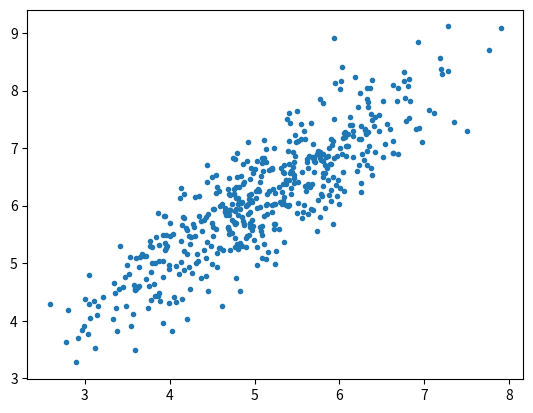

This chart was generated by the following Python code: (Note: this script raises an exception after producing the figure.)
import numpy as np 
import matplotlib.pyplot as plt 

# Create data
mean = np.array([5.0 , 6.0])
cov = np.array([[1.0, 0.95],
			    [0.95, 1.2]])

data = np.random.multivariate_normal(mean , cov , 8000)

plt.scatter(data[:500 , 0] , data[:500 , 1] , marker='.')
plt.show()

# train-test-split
data = np.hstack((np.ones((data.shape[0] , 1)) , data))

split_factor = 0.90
split = int(split_factor * data.shape[0])

X_train = data[:split , -1] 
y_train = data[:split , -1].reshape((-1 , 1))
X_test = data[split: , -1]
y_test = data[split : , -1].reshape((-1 , 1))


# print(f"X_train data is : {X_train.shape[0]} ")
# print(f"X_test data is : {X_test.shape[0]} ")

##################################################################################
######### Linear Regression using "Mini Batch Gradient Descent" ##################
##################################################################################

# Function to compute Hypothesis / Prediction
def hypothesis(X , theta):
	return np.dot(X , theta)

# Function to compute gradient of error function wrt theta
def gradient(X , y , theta):
	y_pred = hypothesis(X , theta)
	grad = np.dot(X.transpose() , (y_pred - y))
	return grad

# Function to compute error for current values of theta
def cost(X , y , theta):
	y_pred = hypothesis(X , theta)
	J = np.dot((h- y ).transpose() , (h-y))
	J /= 2
	return J[0]

# Function to create a list containing mini-batches
def create_mini_batches(X , y ,batch_size):
	mini_batches = []
	data = np.hstack((X , y))
	np.random.shuffle(data)
	n_minibatches = data.shape[0] // batch_size

	i = 0

	for i in range(n_minibatches + 1):
		mini_batches = data[i * mini_batches : (i+1) * batch_size , :]
		X_mini = mini_batches[:, :-1]
		y_mini = mini_batches[: , -1].reshape((-1 , 1))
		mini_batches.append((X_mini , y_mini))

	if data.shape[0] % batch_size != 0: 
		mini_batch = data[i * batch_size:data.shape[0]] 
		X_mini = mini_batch[:, :-1] 
		Y_mini = mini_batch[:, -1].reshape((-1, 1)) 
		mini_batches.append((X_mini, Y_mini)) 
		return mini_batches

# function to perform mini-batch gradient descent 
def gradientDescent(X, y, learning_rate = 0.001, batch_size = 32): 
	theta = np.zeros((X.shape[1], 1)) 
	error_list = [] 
	max_iters = 3
	for itr in range(max_iters): 
	    mini_batches = create_mini_batches(X, y, batch_size) 
	    for mini_batch in mini_batches: 
	        X_mini, y_mini = mini_batch 
	        theta = theta - learning_rate * gradient(X_mini, y_mini, theta) 
	        error_list.append(cost(X_mini, y_mini, theta)) 

	return theta, error_list 


theta, error_list = gradientDescent(X_train, y_train) 
print("Bias = ", theta[0]) 
print("Coefficients = ", theta[1:]) 
  
# visualising gradient descent 
plt.plot(error_list) 
plt.xlabel("Number of iterations") 
plt.ylabel("Cost") 
plt.show() 
